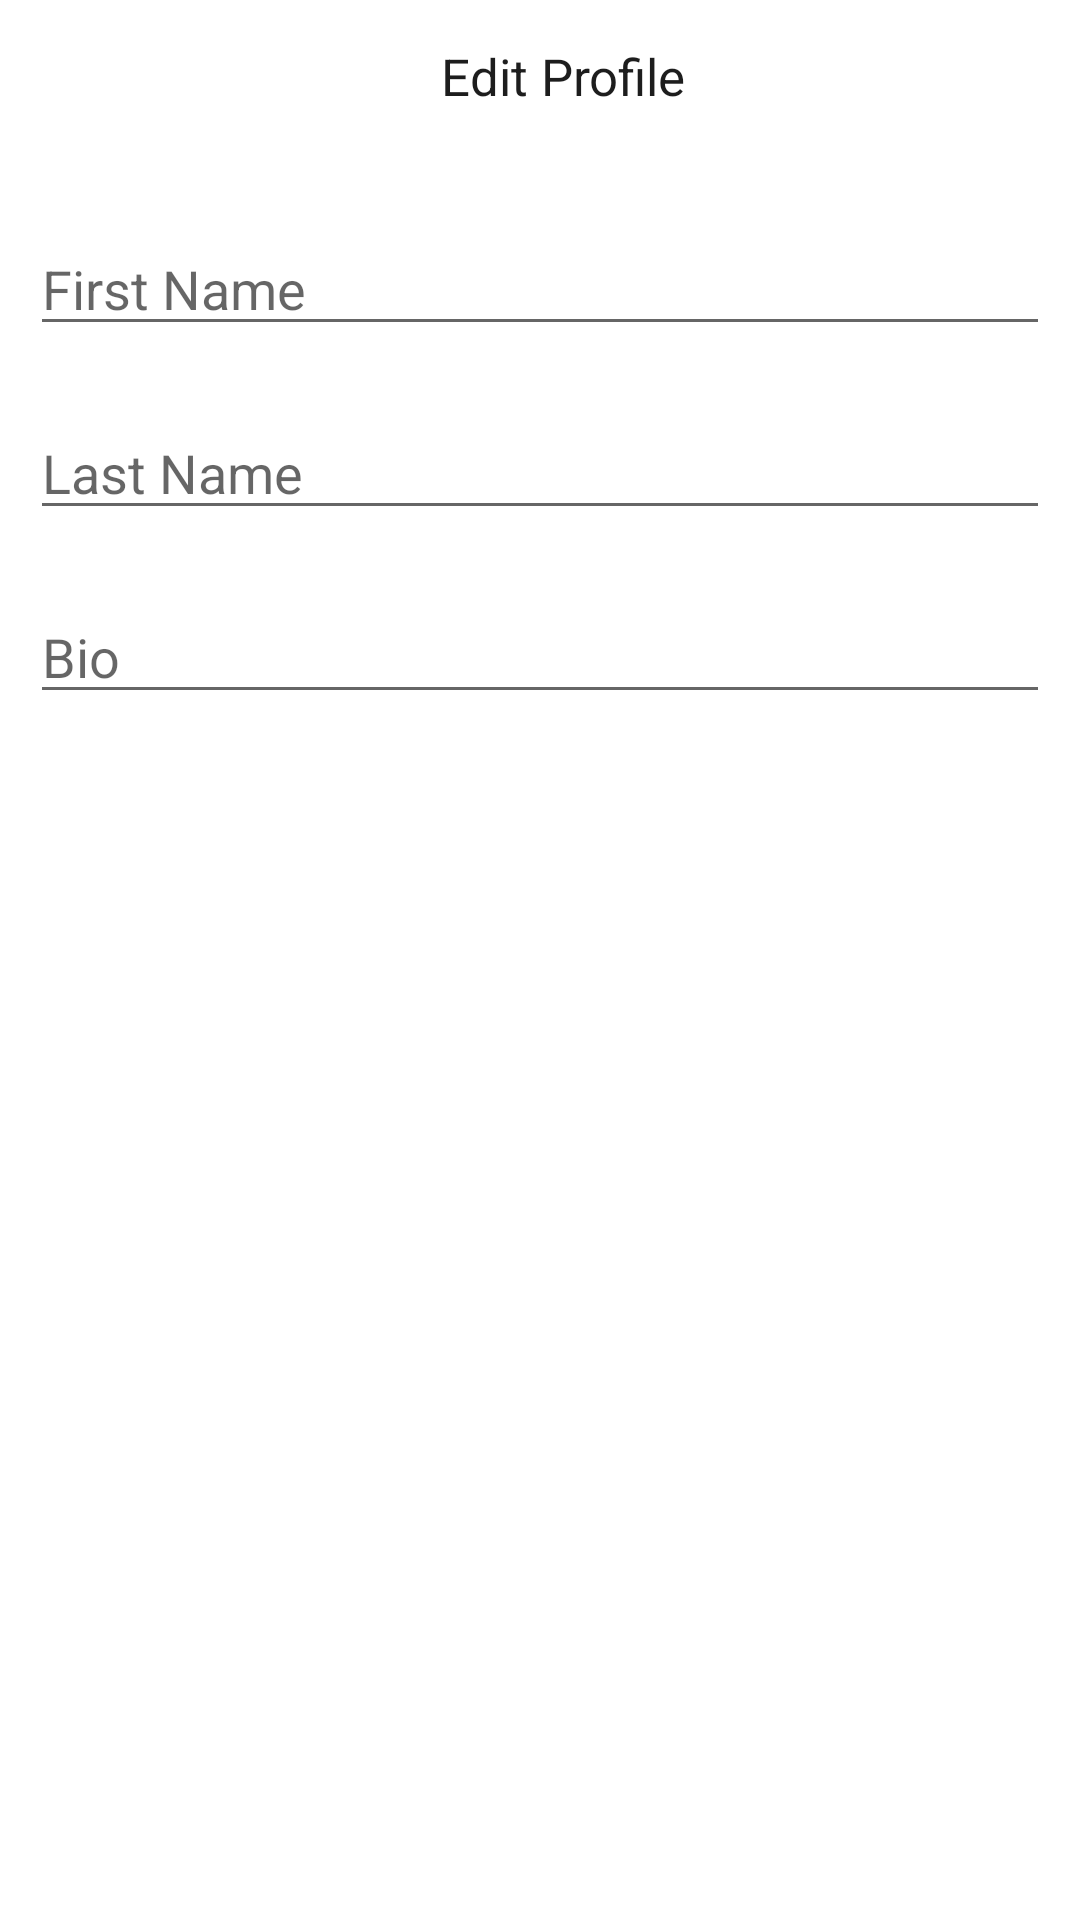

Android layout source for this screen:
<!-- AndroidManifest.xml: application theme Theme.AppCompat.DayNight.NoActionBar -->
<!-- res/layout/fragment_edit_profile.xml -->
<?xml version="1.0" encoding="utf-8"?>
<androidx.constraintlayout.widget.ConstraintLayout xmlns:android="http://schemas.android.com/apk/res/android"
    xmlns:app="http://schemas.android.com/apk/res-auto"
    android:layout_width="match_parent"
    android:layout_height="match_parent"
    android:background="@color/white"
    xmlns:tools="http://schemas.android.com/tools"
    tools:context=".ui.editProfilePage.view.EditProfileFragment">


    <com.google.android.material.appbar.AppBarLayout
        android:id="@+id/editProfile_App_Bar"
        android:layout_width="match_parent"
        android:layout_height="wrap_content"
        android:background="@color/white"
        app:layout_constraintEnd_toEndOf="parent"
        app:layout_constraintStart_toStartOf="parent"
        app:layout_constraintTop_toTopOf="parent">

        <androidx.appcompat.widget.Toolbar
            android:id="@+id/editProfile_toolbar"
            android:layout_width="match_parent"
            android:layout_height="50dp"
            android:layout_marginStart="6dp"
            android:layout_marginTop="4dp"
            android:layout_marginEnd="6dp"
            android:background="@color/white">

            <RelativeLayout
                android:layout_width="match_parent"
                android:layout_height="wrap_content">

                <ImageView
                    android:id="@+id/editProfile_CloseImage"
                    android:layout_width="30dp"
                    android:layout_height="30dp"
                    android:src="@drawable/close_image"
                    android:layout_alignParentStart="true"/>


                <TextView
                    android:id="@+id/editProfile_TextView"
                    android:layout_width="wrap_content"
                    android:layout_height="wrap_content"
                    android:text="@string/edit_profile"
                    android:textColor="@color/black"
                    android:textSize="17dp"
                    android:layout_centerHorizontal="true"/>

                <ImageView
                    android:id="@+id/editProfile_SaveImage"
                    android:layout_width="30dp"
                    android:layout_height="30dp"
                    android:src="@drawable/save_image"
                    android:layout_marginEnd="15dp"
                    android:layout_alignParentEnd="true"/>
            </RelativeLayout>
        </androidx.appcompat.widget.Toolbar>
    </com.google.android.material.appbar.AppBarLayout>


    <EditText
        android:id="@+id/editUserFirstName"
        android:layout_width="match_parent"
        android:layout_height="wrap_content"
        android:hint="First Name"
        app:layout_constraintEnd_toEndOf="parent"
        app:layout_constraintStart_toStartOf="parent"
        app:layout_constraintTop_toBottomOf="@+id/editProfile_App_Bar"
        android:layout_marginTop="20dp"
        android:layout_marginStart="10dp"
        android:layout_marginEnd="10dp"/>


    <EditText
        android:id="@+id/editUserLastName"
        android:layout_width="match_parent"
        android:layout_height="wrap_content"
        android:hint="Last Name"
        app:layout_constraintEnd_toEndOf="parent"
        app:layout_constraintStart_toStartOf="parent"
        app:layout_constraintTop_toBottomOf="@+id/editUserFirstName"
        android:layout_marginTop="20dp"
        android:layout_marginStart="10dp"
        android:layout_marginEnd="10dp"/>


    <EditText
        android:id="@+id/editBio"
        android:layout_width="match_parent"
        android:layout_height="wrap_content"
        android:hint="Bio"
        app:layout_constraintEnd_toEndOf="parent"
        app:layout_constraintStart_toStartOf="parent"
        app:layout_constraintTop_toBottomOf="@+id/editUserLastName"
        android:layout_marginTop="20dp"
        android:layout_marginStart="10dp"
        android:layout_marginEnd="10dp"/>


    <ProgressBar
        android:id="@+id/progressBar_EditProfile"
        style="@style/Widget.AppCompat.ProgressBar"
        android:layout_width="wrap_content"
        android:layout_height="wrap_content"
        android:layout_marginStart="20dp"
        android:layout_marginEnd="20dp"
        android:visibility="gone"
        app:layout_constraintBottom_toBottomOf="parent"
        app:layout_constraintEnd_toEndOf="parent"
        app:layout_constraintStart_toStartOf="parent"
        app:layout_constraintTop_toBottomOf="@+id/editBio"
        tools:visibility="visible" />

    <TextView
        android:id="@+id/profile_updating"
        android:layout_width="wrap_content"
        android:layout_height="wrap_content"
        android:text="Profile Is Updating"
        android:textSize="20dp"
        android:visibility="gone"
        tools:visibility="visible"
        android:textColor="@color/black"
        android:layout_marginTop="20dp"
        app:layout_constraintEnd_toEndOf="parent"
        app:layout_constraintStart_toStartOf="parent"
        app:layout_constraintTop_toBottomOf="@+id/progressBar_EditProfile" />

</androidx.constraintlayout.widget.ConstraintLayout>
<!-- resources referenced by this layout -->
<resources>
  <color name="black">#E2000000</color>
  <color name="white">#FFFFFFFF</color>
  <string name="edit_profile">Edit Profile</string>
</resources>
